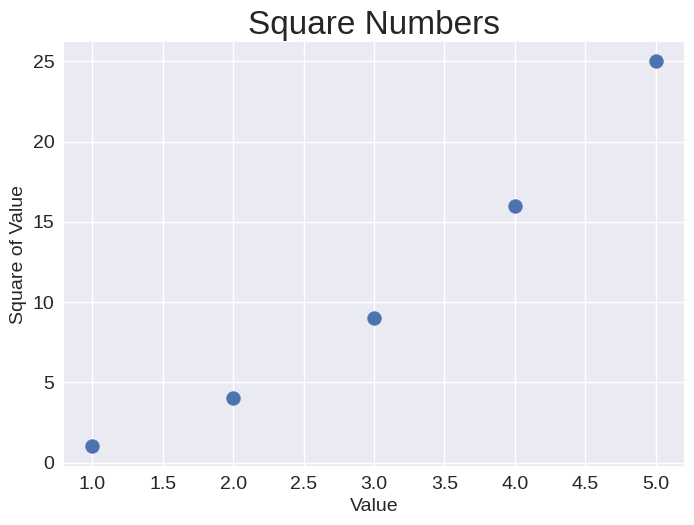

Python code for this plot:
import matplotlib.pyplot as plt

x_values = [1, 2, 3, 4, 5]
y_values = [1, 4, 9, 16, 25]

plt.style.use('seaborn-v0_8')
fig, ax = plt.subplots()
ax.scatter(x_values, y_values, s=100)

#Назначение заголовка диаграмы и меток осей
ax.set_title("Square Numbers", fontsize=24)
ax.set_xlabel("Value", fontsize=14)
ax.set_ylabel("Square of Value", fontsize=14)

# Назначение размера шрифта делений на осях
ax.tick_params(axis='both', which='major', labelsize=14)

plt.show()